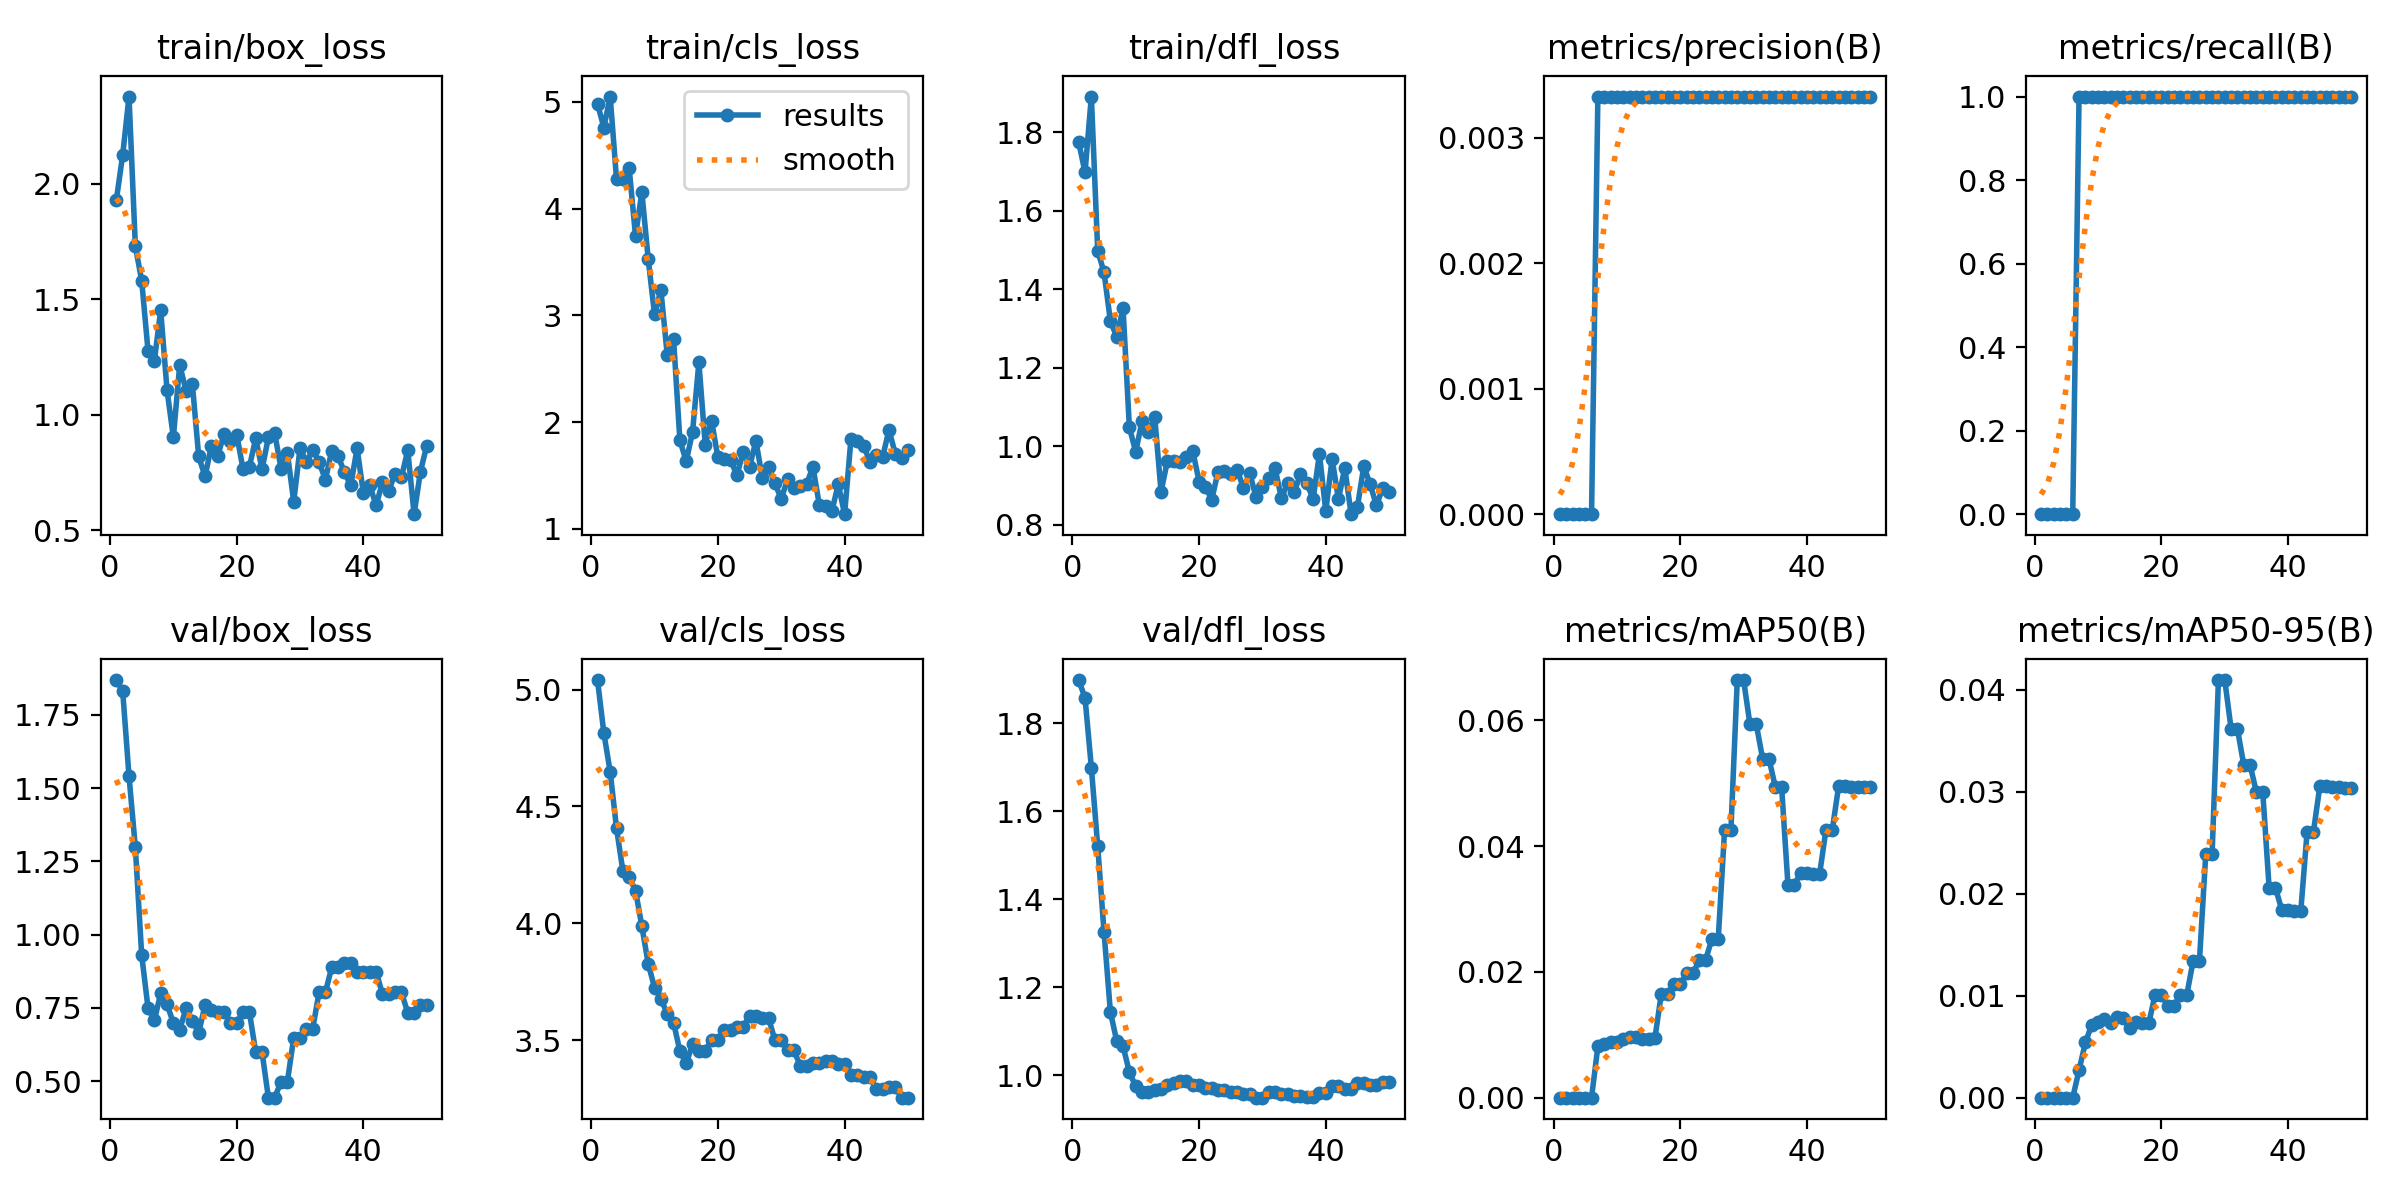

Values plotted in this chart, from the file beside it:
epoch, time, train/box_loss, train/cls_loss, train/dfl_loss, metrics/precision(B), metrics/recall(B), metrics/mAP50(B), metrics/mAP50-95(B), val/box_loss, val/cls_loss, val/dfl_loss, lr/pg0, lr/pg1, lr/pg2
1, 3.654, 1.93, 4.981, 1.775, 0, 0, 0, 0, 1.869, 5.041, 1.899, 0, 0, 0
2, 7.951, 2.125, 4.76, 1.698, 0, 0, 0, 0, 1.832, 4.814, 1.858, 1.9604e-05, 1.9604e-05, 1.9604e-05
3, 11.96, 2.378, 5.05, 1.891, 0, 0, 0, 0, 1.541, 4.648, 1.699, 3.8416e-05, 3.8416e-05, 3.8416e-05
4, 15.97, 1.73, 4.275, 1.498, 0, 0, 0, 0, 1.298, 4.406, 1.521, 5.6436e-05, 5.6436e-05, 5.6436e-05
5, 19.99, 1.581, 4.276, 1.443, 0, 0, 0, 0, 0.9305, 4.225, 1.326, 7.3664e-05, 7.3664e-05, 7.3664e-05
6, 23.77, 1.277, 4.377, 1.32, 0, 0, 0, 0, 0.7496, 4.198, 1.144, 9.01e-05, 9.01e-05, 9.01e-05
7, 27.23, 1.233, 3.743, 1.279, 0.00333, 1, 0.00816, 0.00269, 0.7071, 4.14, 1.078, 0.0001057, 0.0001057, 0.0001057
8, 31.11, 1.453, 4.155, 1.352, 0.00333, 1, 0.00858, 0.00541, 0.7998, 3.988, 1.066, 0.0001206, 0.0001206, 0.0001206
9, 34.97, 1.107, 3.529, 1.049, 0.00333, 1, 0.00892, 0.00714, 0.7621, 3.828, 1.007, 0.0001347, 0.0001347, 0.0001347
10, 39.04, 0.9024, 3.009, 0.9861, 0.00333, 1, 0.00892, 0.0074, 0.6986, 3.725, 0.9744, 0.0001479, 0.0001479, 0.0001479
11, 42.85, 1.215, 3.237, 1.065, 0.00333, 1, 0.00926, 0.00768, 0.676, 3.677, 0.9626, 0.0001604, 0.0001604, 0.0001604
12, 46.68, 1.104, 2.634, 1.036, 0.00333, 1, 0.00961, 0.0073, 0.7482, 3.614, 0.9614, 0.0001721, 0.0001721, 0.0001721
13, 50.24, 1.132, 2.784, 1.076, 0.00333, 1, 0.00957, 0.00794, 0.7053, 3.576, 0.9653, 0.000183, 0.000183, 0.000183
14, 53.79, 0.8189, 1.831, 0.8844, 0.00333, 1, 0.00939, 0.00779, 0.6653, 3.454, 0.9674, 0.0001931, 0.0001931, 0.0001931
15, 57.39, 0.7323, 1.633, 0.9631, 0.00333, 1, 0.00939, 0.00682, 0.7594, 3.402, 0.9766, 0.0002024, 0.0002024, 0.0002024
16, 60.84, 0.8644, 1.909, 0.963, 0.00333, 1, 0.00943, 0.00742, 0.7416, 3.482, 0.9822, 0.0002109, 0.0002109, 0.0002109
17, 64.52, 0.8215, 2.56, 0.9605, 0.00333, 1, 0.01644, 0.00728, 0.7344, 3.455, 0.9873, 0.0002186, 0.0002186, 0.0002186
18, 68.08, 0.9157, 1.79, 0.9734, 0.00333, 1, 0.01644, 0.00728, 0.7344, 3.455, 0.9873, 0.0002256, 0.0002256, 0.0002256
19, 71.72, 0.8842, 2.016, 0.9888, 0.00333, 1, 0.01801, 0.01009, 0.6983, 3.502, 0.9785, 0.0002317, 0.0002317, 0.0002317
20, 75.31, 0.9129, 1.67, 0.9107, 0.00333, 1, 0.01801, 0.01009, 0.6983, 3.502, 0.9785, 0.000237, 0.000237, 0.000237
21, 79.62, 0.7643, 1.655, 0.8977, 0.00333, 1, 0.01974, 0.009, 0.7362, 3.543, 0.9718, 0.0002416, 0.0002416, 0.0002416
22, 83.37, 0.7738, 1.646, 0.8644, 0.00333, 1, 0.01974, 0.009, 0.7362, 3.543, 0.9718, 0.0002454, 0.0002454, 0.0002454
23, 87.15, 0.8972, 1.504, 0.9361, 0.00333, 1, 0.02185, 0.01006, 0.5988, 3.558, 0.966, 0.0002483, 0.0002483, 0.0002483
24, 90.52, 0.7637, 1.721, 0.9379, 0.00333, 1, 0.02185, 0.01006, 0.5988, 3.558, 0.966, 0.0002505, 0.0002505, 0.0002505
25, 94.61, 0.9016, 1.58, 0.9288, 0.00333, 1, 0.02528, 0.01338, 0.4435, 3.606, 0.9605, 0.0002519, 0.0002519, 0.0002519
26, 98.51, 0.9184, 1.826, 0.9412, 0.00333, 1, 0.02528, 0.01338, 0.4435, 3.606, 0.9605, 0.0002525, 0.0002525, 0.0002525
27, 102.5, 0.7662, 1.482, 0.8938, 0.00333, 1, 0.04258, 0.02388, 0.4984, 3.595, 0.9573, 0.0002523, 0.0002523, 0.0002523
28, 106.6, 0.8329, 1.577, 0.9314, 0.00333, 1, 0.04258, 0.02388, 0.4984, 3.595, 0.9573, 0.0002513, 0.0002513, 0.0002513
29, 111.1, 0.623, 1.426, 0.8712, 0.00333, 1, 0.06638, 0.04093, 0.6484, 3.501, 0.9487, 0.0002495, 0.0002495, 0.0002495
30, 115.5, 0.8558, 1.283, 0.8976, 0.00333, 1, 0.06638, 0.04093, 0.6484, 3.501, 0.9487, 0.000247, 0.000247, 0.000247
31, 119.8, 0.7941, 1.465, 0.92, 0.00333, 1, 0.05937, 0.03614, 0.6796, 3.457, 0.9626, 0.0002436, 0.0002436, 0.0002436
32, 124, 0.8474, 1.385, 0.9441, 0.00333, 1, 0.05937, 0.03614, 0.6796, 3.457, 0.9626, 0.0002394, 0.0002394, 0.0002394
33, 128.2, 0.7935, 1.403, 0.8679, 0.00333, 1, 0.05389, 0.03259, 0.8033, 3.392, 0.9572, 0.0002345, 0.0002345, 0.0002345
34, 132, 0.7188, 1.419, 0.9081, 0.00333, 1, 0.05389, 0.03259, 0.8033, 3.392, 0.9572, 0.0002288, 0.0002288, 0.0002288
35, 136, 0.8433, 1.584, 0.8834, 0.00333, 1, 0.04942, 0.02992, 0.8891, 3.404, 0.9518, 0.0002222, 0.0002222, 0.0002222
36, 139.7, 0.8208, 1.228, 0.9286, 0.00333, 1, 0.04942, 0.02992, 0.8891, 3.404, 0.9518, 0.0002149, 0.0002149, 0.0002149
37, 143.9, 0.7498, 1.219, 0.9067, 0.00333, 1, 0.03383, 0.02058, 0.9029, 3.412, 0.9512, 0.0002068, 0.0002068, 0.0002068
38, 147.7, 0.6939, 1.17, 0.8659, 0.00333, 1, 0.03383, 0.02058, 0.9029, 3.412, 0.9512, 0.0001979, 0.0001979, 0.0001979
39, 151.5, 0.8539, 1.42, 0.9806, 0.00333, 1, 0.03568, 0.01839, 0.8716, 3.4, 0.9598, 0.0001882, 0.0001882, 0.0001882
40, 155.3, 0.6598, 1.139, 0.8351, 0.00333, 1, 0.03568, 0.01839, 0.8716, 3.4, 0.9598, 0.0001777, 0.0001777, 0.0001777
41, 159.4, 0.6948, 1.84, 0.9683, 0.00333, 1, 0.03555, 0.01831, 0.8736, 3.351, 0.9755, 0.0001664, 0.0001664, 0.0001664
42, 163.4, 0.6067, 1.828, 0.8655, 0.00333, 1, 0.03555, 0.01831, 0.8736, 3.351, 0.9755, 0.0001543, 0.0001543, 0.0001543
43, 167.6, 0.7068, 1.777, 0.9456, 0.00333, 1, 0.04258, 0.02608, 0.798, 3.342, 0.9686, 0.0001415, 0.0001415, 0.0001415
44, 171.8, 0.6709, 1.631, 0.8275, 0.00333, 1, 0.04258, 0.02608, 0.798, 3.342, 0.9686, 0.0001278, 0.0001278, 0.0001278
45, 176.3, 0.7449, 1.695, 0.846, 0.00333, 1, 0.0495, 0.0305, 0.8035, 3.293, 0.9828, 0.0001133, 0.0001133, 0.0001133
46, 180.2, 0.7286, 1.673, 0.9499, 0.00333, 1, 0.0495, 0.0305, 0.8035, 3.293, 0.9828, 9.81e-05, 9.81e-05, 9.81e-05
47, 184.3, 0.8455, 1.927, 0.9037, 0.00333, 1, 0.04939, 0.03041, 0.7335, 3.301, 0.9772, 8.2064e-05, 8.2064e-05, 8.2064e-05
48, 188.7, 0.5688, 1.706, 0.8497, 0.00333, 1, 0.04939, 0.03041, 0.7335, 3.301, 0.9772, 6.5236e-05, 6.5236e-05, 6.5236e-05
49, 193.2, 0.7535, 1.662, 0.895, 0.00333, 1, 0.04931, 0.03035, 0.7595, 3.255, 0.9852, 4.7616e-05, 4.7616e-05, 4.7616e-05
50, 197.8, 0.8662, 1.744, 0.8837, 0.00333, 1, 0.04931, 0.03035, 0.7595, 3.255, 0.9852, 2.9204e-05, 2.9204e-05, 2.9204e-05
